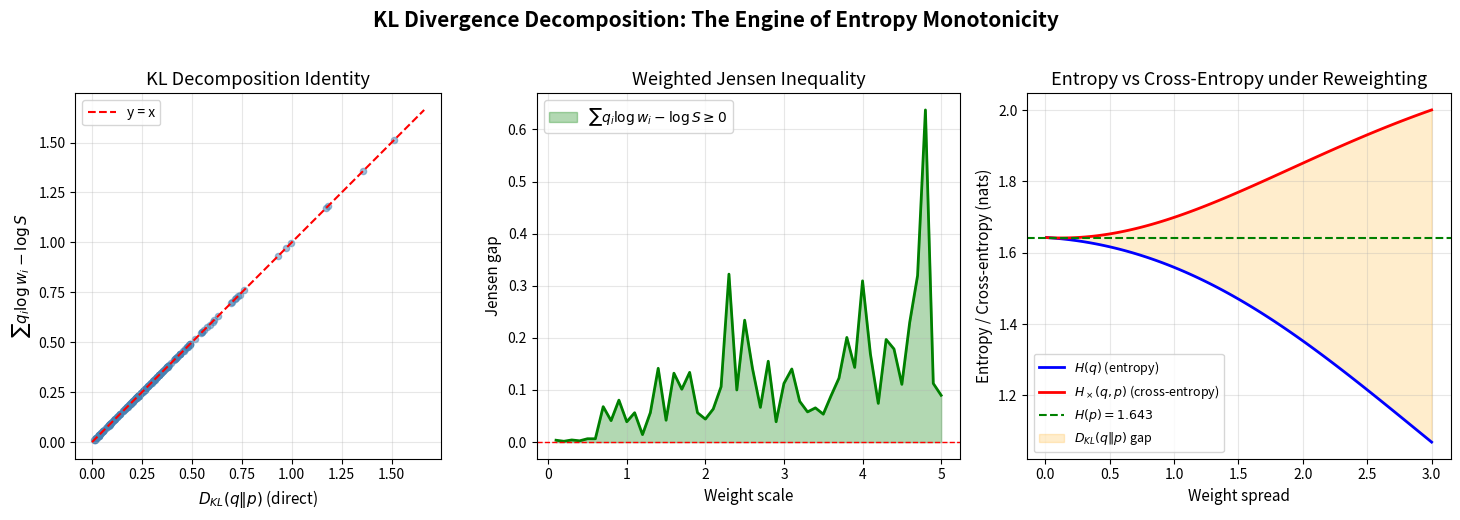

Python code for this plot:
#!/usr/bin/env python3
"""
Visualization 2: KL Divergence Decomposition under Reweighting

Visualizes the fundamental identity:
    D_KL(q || p) = Σ qᵢ log wᵢ - log S

Shows how the KL divergence of a reweighted distribution decomposes
into a weighted log-sum minus the log-normalizer, and how this
relates to Jensen's inequality for log.

Self-contained — all functions are inlined.
"""

import numpy as np
import matplotlib.pyplot as plt
from math import log


def kl_divergence(p: np.ndarray, q: np.ndarray) -> float:
    mask = p > 0
    return np.sum(p[mask] * np.log(p[mask] / q[mask]))


# ─────────────────────────────────────────────────────────────
# Create visualization
# ─────────────────────────────────────────────────────────────

fig, axes = plt.subplots(1, 3, figsize=(15, 5))

# Panel 1: KL divergence identity verification
ax1 = axes[0]
np.random.seed(42)
n_tests = 200
kl_direct = []
kl_formula = []

for _ in range(n_tests):
    n = np.random.randint(3, 10)
    p = np.random.dirichlet(np.ones(n))
    w = np.random.exponential(2.0, n) + 0.01
    S = np.sum(w * p)
    q = w * p / S
    
    kl_d = kl_divergence(q, p)
    kl_f = np.sum(q * np.log(w)) - log(S)
    kl_direct.append(kl_d)
    kl_formula.append(kl_f)

ax1.scatter(kl_direct, kl_formula, alpha=0.5, s=20, c='steelblue')
lim = max(max(kl_direct), max(kl_formula)) * 1.1
ax1.plot([0, lim], [0, lim], 'r--', linewidth=1.5, label='y = x')
ax1.set_xlabel('$D_{KL}(q \\| p)$ (direct)', fontsize=11)
ax1.set_ylabel('$\\sum q_i \\log w_i - \\log S$', fontsize=11)
ax1.set_title('KL Decomposition Identity', fontsize=13)
ax1.legend(fontsize=10)
ax1.grid(True, alpha=0.3)
ax1.set_aspect('equal')

# Panel 2: Weighted Jensen inequality
ax2 = axes[1]
np.random.seed(123)
n = 5
p_fixed = np.random.dirichlet(np.ones(n))

# Vary the weight magnitude
scale_range = np.linspace(0.1, 5.0, 50)
jensen_gaps = []
kl_values = []

for scale in scale_range:
    w = np.ones(n) + scale * np.random.exponential(1.0, n)
    S = np.sum(w * p_fixed)
    q = w * p_fixed / S
    
    weighted_log = np.sum(q * np.log(w))
    log_S = log(S)
    
    jensen_gaps.append(weighted_log - log_S)
    kl_values.append(kl_divergence(q, p_fixed))

ax2.fill_between(scale_range, 0, jensen_gaps, alpha=0.3, color='green',
                 label='$\\sum q_i \\log w_i - \\log S \\geq 0$')
ax2.plot(scale_range, jensen_gaps, 'g-', linewidth=2)
ax2.axhline(y=0, color='red', linestyle='--', linewidth=1)
ax2.set_xlabel('Weight scale', fontsize=11)
ax2.set_ylabel('Jensen gap', fontsize=11)
ax2.set_title('Weighted Jensen Inequality', fontsize=13)
ax2.legend(fontsize=10)
ax2.grid(True, alpha=0.3)

# Panel 3: Entropy change under reweighting
ax3 = axes[2]
np.random.seed(456)

# For various weight distributions, show H(q) vs H(p)
n = 6
p_fixed = np.random.dirichlet(3 * np.ones(n))
H_p = -np.sum(p_fixed * np.log(p_fixed))

weight_spreads = np.linspace(0.01, 3.0, 100)
H_q_values = []
cross_entropy_values = []

for spread in weight_spreads:
    w = np.exp(spread * np.linspace(-1, 1, n))
    S = np.sum(w * p_fixed)
    q = w * p_fixed / S
    
    mask = q > 0
    H_q = -np.sum(q[mask] * np.log(q[mask]))
    H_cross = -np.sum(q * np.log(p_fixed))
    
    H_q_values.append(H_q)
    cross_entropy_values.append(H_cross)

ax3.plot(weight_spreads, H_q_values, 'b-', linewidth=2, label='$H(q)$ (entropy)')
ax3.plot(weight_spreads, cross_entropy_values, 'r-', linewidth=2, 
         label='$H_\\times(q, p)$ (cross-entropy)')
ax3.axhline(y=H_p, color='green', linestyle='--', linewidth=1.5, 
            label=f'$H(p) = {H_p:.3f}$')
ax3.fill_between(weight_spreads, H_q_values, cross_entropy_values, 
                 alpha=0.2, color='orange', label='$D_{KL}(q \\| p)$ gap')
ax3.set_xlabel('Weight spread', fontsize=11)
ax3.set_ylabel('Entropy / Cross-entropy (nats)', fontsize=11)
ax3.set_title('Entropy vs Cross-Entropy under Reweighting', fontsize=13)
ax3.legend(fontsize=9)
ax3.grid(True, alpha=0.3)

plt.suptitle('KL Divergence Decomposition: The Engine of Entropy Monotonicity',
             fontsize=15, fontweight='bold', y=1.02)
plt.tight_layout()
plt.savefig('kl_decomposition.png', dpi=150, bbox_inches='tight')
print("Saved kl_decomposition.png")
